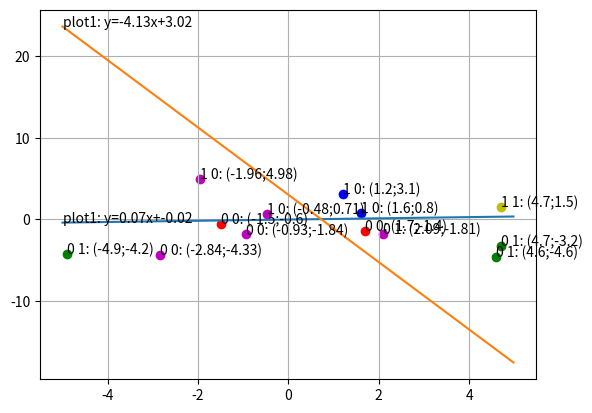

The script that saved this image:
import random
import matplotlib.pyplot as plt
import numpy as np

# values = [[1, 0.6, -2.4], [1, 2.4, 0], [1, 1.4, -2], [1, -3.7, -0.3],
#           [1, -1.4, 2.8], [1, 2.8, 1.6], [1, -3.7, -4.8], [1, 0.5, -2]]
# answers = [[1, 0], [1, 1], [1, 0], [0, 0],
#            [0, 1], [1, 1], [1, 0], [1, 0]]

values = [[1, -1.5, -0.6], [1, 4.6, -4.6], [1, 4.7, -3.2], [1, 1.6, 0.8],
          [1, 1.7, -1.4], [1, 1.2, 3.1], [1, -4.9, -4.2], [1, 4.7, 1.5]]
answers = [[0, 0], [0, 1], [0, 1], [1, 0],
           [0, 0], [1, 0], [0, 1], [1, 1]]

mu = 0.3

# plt.scatter(-1.5, -0.6, c='r') #0 0
#
# plt.scatter(1.7, -1.4, c='r')
#
# plt.scatter(4.6, -4.6, c='g') # 0 1
# plt.scatter(4.7, -3.2, c='g') # 0 1
# plt.scatter(-4.9, -4.2, c='g') # 0 1
#
# plt.scatter(1.6, 0.8, c='b') # 1 0
# plt.scatter(1.2, 3.1, c='b')
#
# plt.scatter(4.7, 1.5, c='y') # 1 1
# var12

def drawPoints():
    plt.scatter(-3.7, -0.3, c='r') #0 0

    plt.scatter(-1.4, 2.8, c='g') # 0 1

    plt.scatter(0.6, -2.4, c='b') # 1 0
    plt.scatter(1.4, -2, c='b')
    plt.scatter(-3.7, -4.8, c='b')
    plt.scatter(0.5, -2, c='b')

    plt.scatter(2.4, 0, c='y') # 1 1
    plt.scatter(2.8, 1.6, c='y') # 1 1

    plt.grid(True)
    plt.show()


def initWeight():
    w = [[1, 0], [0, 0], [-1, 1]]
    for i in range(len(w)):
        for j in range(len(w[i])):
            w[i][j] = random.uniform(-2, 2)
    return w

def train(w):
    eps1 = 1.0
    eps2 = 1.0
    steps = 0
    while eps1 > 0 or eps2 > 0:
        eps1 = 0
        eps2 = 0
        for i in range(len(values)):
            net1 = 0.0
            net2 = 0.0
            for j in range(len(w)):
                net1 += w[j][0] * values[i][j]
                net2 += w[j][1] * values[i][j]
            if net1 >= 0:
                out1 = 1
            else:
                out1 = 0
            err1 = answers[i][0] - out1
            if (err1 != 0):
                eps1 += 1
                for k in range(len(w)):
                    coef = mu * values[i][k] * err1
                    w[k][0] += coef

            if net2 >= 0:
                out2 = 1
            else:
                out2 = 0
            err2 = answers[i][1] - out2
            if (err2 != 0):
                eps2 += 1
                for k in range(len(w)):
                    coef = mu * values[i][k] * err2
                    w[k][1] += coef
        steps += 1
        if steps > 500:
            print("Can not train perceptron")
            break
    print("steps: " + str(steps))
    return w

def draw(w, b):
    for i in range(len(values)):
        if answers[i][0] == 0:
            if answers[i][1] == 0: #0 0
                plt.scatter(values[i][1], values[i][2], c='r')
                plt.text(values[i][1], values[i][2], '0 0: (' + str(round(values[i][1], 2)) + ';'
                         + str(round(values[i][2], 2)) + ')')
            else: # 0 1
                plt.scatter(values[i][1], values[i][2], c='g')
                plt.text(values[i][1], values[i][2], '0 1: (' + str(round(values[i][1], 2)) + ';'
                         + str(round(values[i][2], 2)) + ')')
        else:
            if answers[i][1] == 0: # 1 0
                plt.scatter(values[i][1], values[i][2], c='b')
                plt.text(values[i][1], values[i][2], '1 0: (' + str(round(values[i][1], 2)) + ';'
                         + str(round(values[i][2], 2)) + ')')
            else: # 1 1
                plt.scatter(values[i][1], values[i][2], c='y')
                plt.text(values[i][1], values[i][2], '1 1: (' + str(round(values[i][1], 2)) + ';'
                         + str(round(values[i][2], 2)) + ')')
    x=np.arange(-5,5,0.02)
    plt.plot(x,(-w[0][0] - w[1][0] * x) / w[2][0])
    plt.text(-5, (-w[0][0] - w[1][0] * (-5)) / w[2][0], 'plot1: y=' + str(round(-w[1][0] / w[2][0], 2)) + 'x+'
             + str(round(-w[0][0] / w[2][0], 2)))
    plt.plot(x,(-w[0][1] - w[1][1] * x) / w[2][1])
    plt.text(-5, (-w[0][1] - w[1][1] * (-5)) / w[2][1], 'plot1: y=' + str(round(-w[1][1] / w[2][1], 2)) + 'x+'
             + str(round(-w[0][1] / w[2][1], 2)))

    if b == 1:
        check(w)
    plt.grid(True)
    plt.show()

def check(w):
    newPoints = [[1, random.uniform(-5, 5), random.uniform(-5, 5)], [1, random.uniform(-5, 5), random.uniform(-5, 5)],
                [1, random.uniform(-5, 5), random.uniform(-5, 5)], [1, random.uniform(-5, 5), random.uniform(-5, 5)],
                [1, random.uniform(-5, 5), random.uniform(-5, 5)]]
    for i in range(len(newPoints)):
        net1 = 0.0
        net2 = 0.0
        for j in range(len(w)):
            net1 += w[j][0] * newPoints[i][j]
            net2 += w[j][1] * newPoints[i][j]
        plt.scatter(newPoints[i][1], newPoints[i][2], c='m')
        # print("point: " + str(newPoints[i][1]) + ";" + str(newPoints[i][2]) + ",  net: " + str(net))
        if net1 >= 0:
            if net2 >= 0:
                plt.text(newPoints[i][1], newPoints[i][2], '1 1: (' + str(round(newPoints[i][1], 2)) + ';' + str(round(newPoints[i][2], 2)) + ')')
            else:
                plt.text(newPoints[i][1], newPoints[i][2], '1 0: (' + str(round(newPoints[i][1], 2)) + ';' + str(round(newPoints[i][2], 2)) + ')')
        else:
            if net2 >= 0:
                plt.text(newPoints[i][1], newPoints[i][2], '0 1: (' + str(round(newPoints[i][1], 2)) + ';' + str(round(newPoints[i][2], 2)) + ')')
            else:
                plt.text(newPoints[i][1], newPoints[i][2], '0 0: (' + str(round(newPoints[i][1], 2)) + ';' + str(round(newPoints[i][2], 2)) + ')')

def main():
    w = initWeight()
    train(w)
    print("final weights: ")
    for i in range(len(w)):
        for j in range(len(w[i])):
            print("i: " + str(i) + ", j: " + str(j) + ", w: " + str(w[i][j]))
    # set b = 1 to draw with checking random points
    b = 1
    draw(w, b)

main()